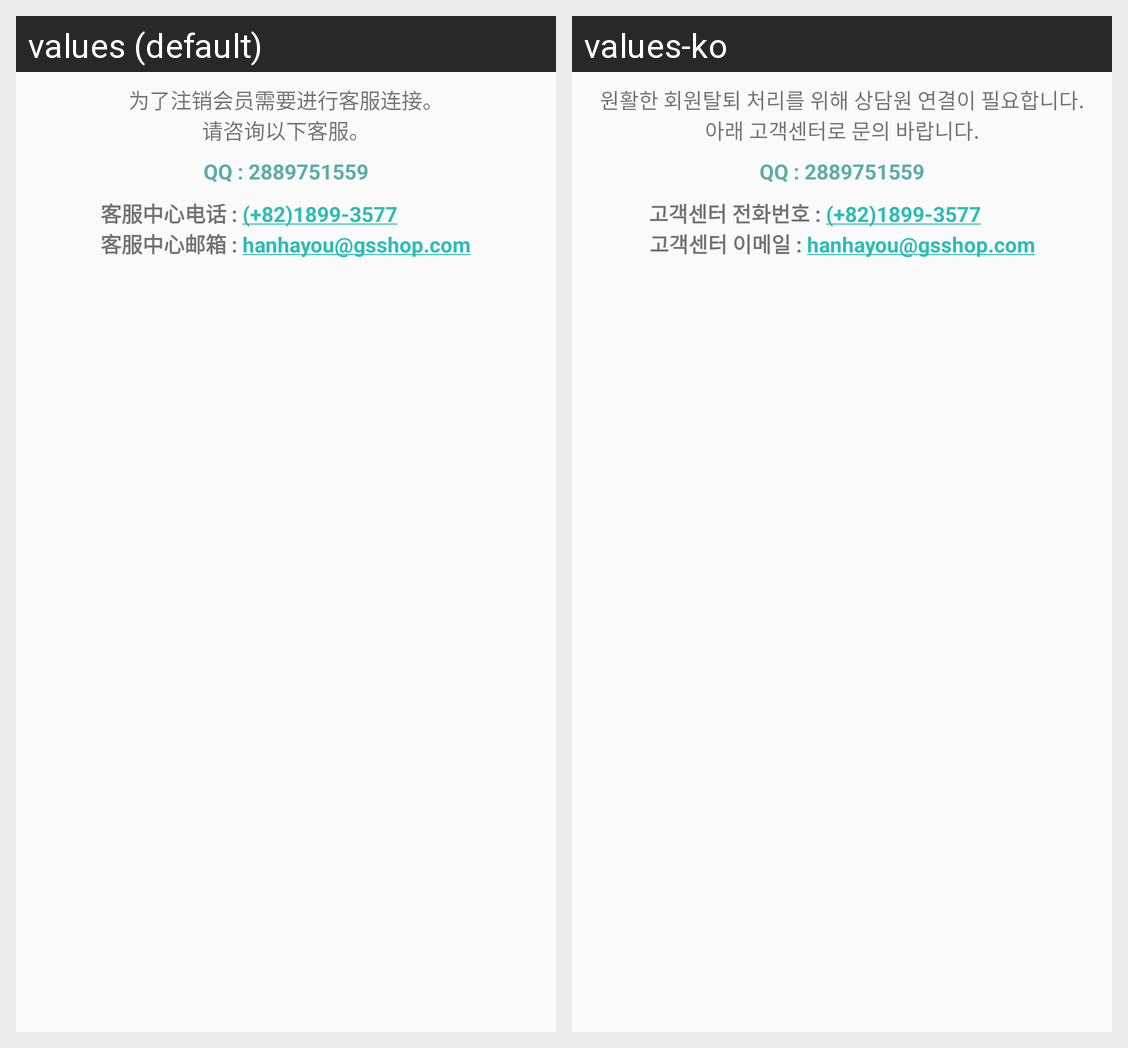

Here is an Android app screen in its default locale and in the app's own translations. Write out the translated-string differences for the strings that appear on this screen.
Android screen res/layout/view_withdraw_popup.xml rendered under 2 locales, left to right: values (default), values-ko. Device: Nexus 5 (rendered at 1080×1920; each locale shown at half size, 540×960, under a caption strip naming it); theme AppTheme.
Strings drawn on this screen, with the default value and each locale's value (text and hints the layout hard-codes, and strings that could not be matched under every locale, appear in the picture but are not listed):

msg_help_withdraw
  values: 为了注销会员需要进行客服连接。
      请咨询以下客服。
  values-ko: 원활한 회원탈퇴 처리를 위해 상담원 연결이 필요합니다.
      아래 고객센터로 문의 바랍니다.

msg_help_withdraw_qq
  values: QQ : 2889751559
  values-ko: QQ : 2889751559

msg_help_withdraw_tel
  values: 客服中心电话 : (+82)1899-3577
  values-ko: 고객센터 전화번호 : (+82)1899-3577

msg_help_withdraw_email
  values: 客服中心邮箱 : hanhayou@gsshop.com
  values-ko: 고객센터 이메일 : hanhayou@gsshop.com
